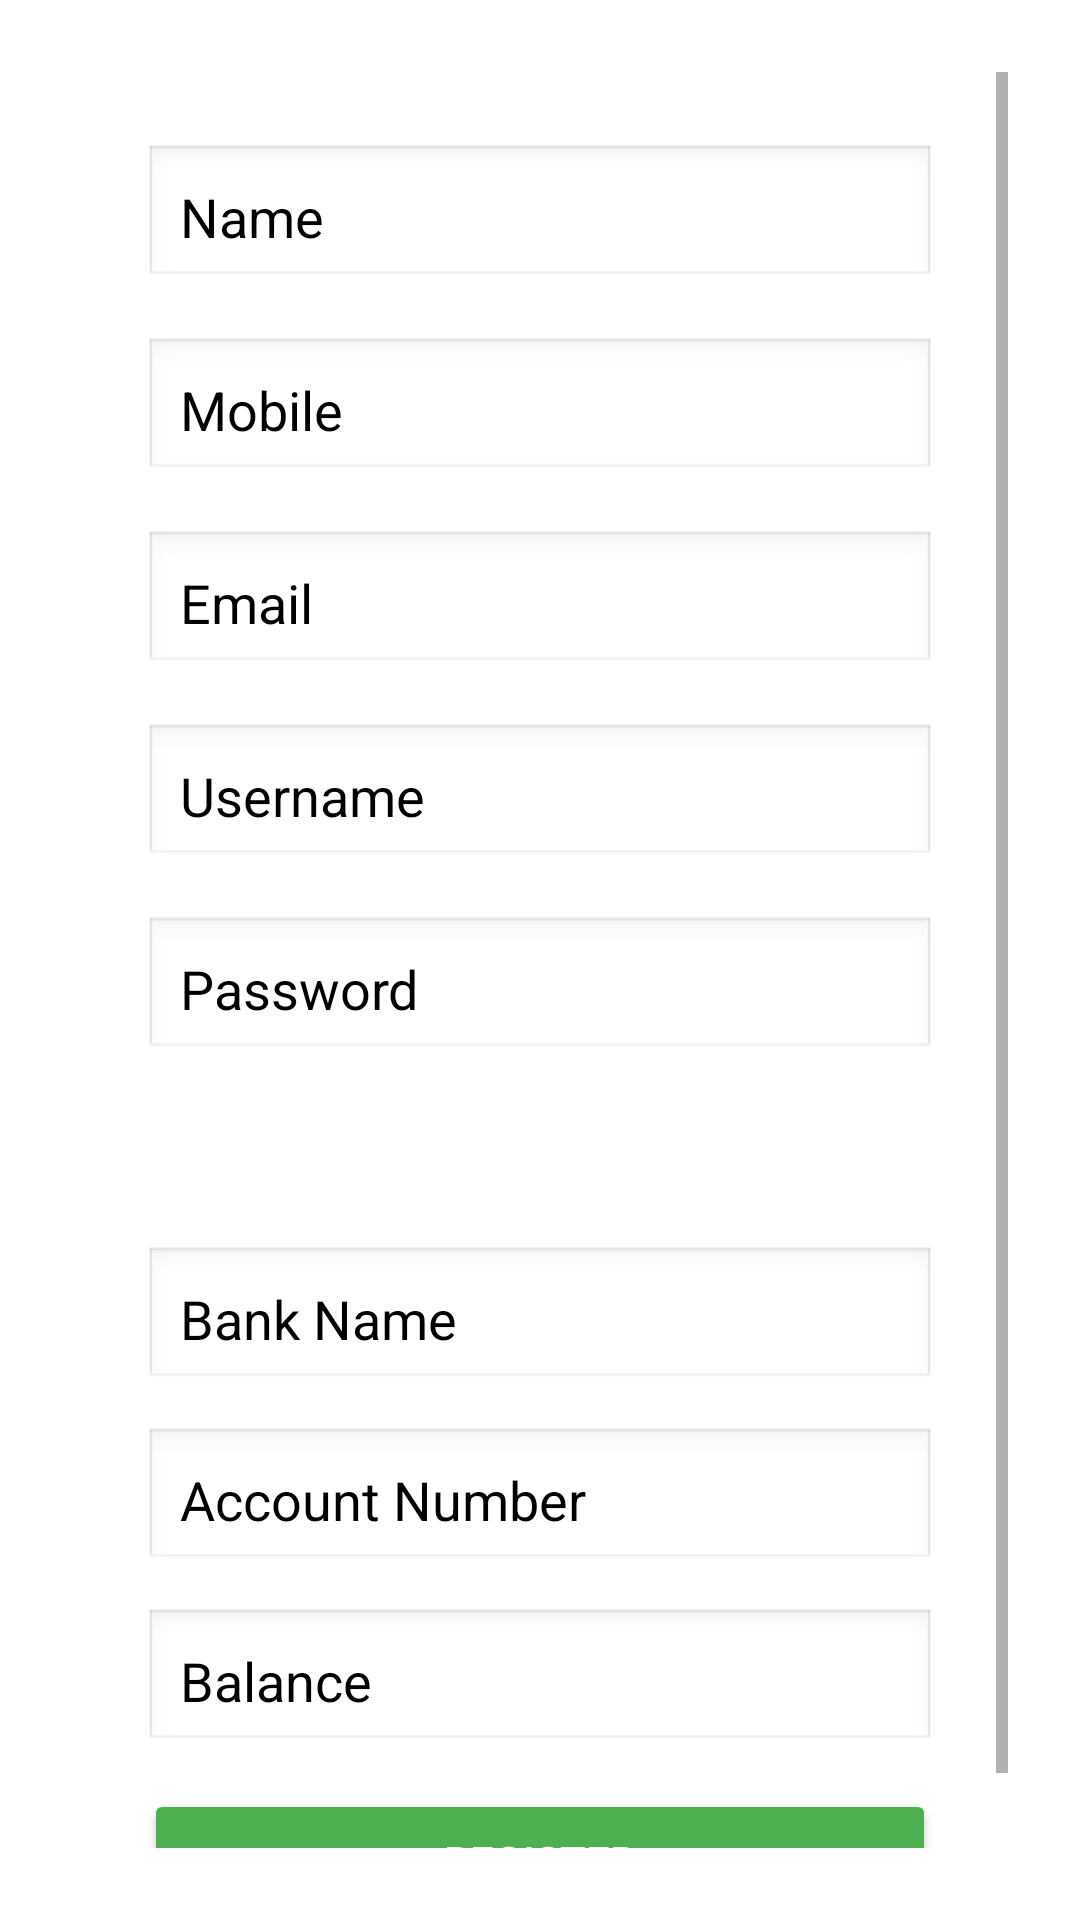

The Android layout XML behind this screen, and the referenced resources:
<!-- AndroidManifest.xml: application theme Theme.MaterialComponents.DayNight.DarkActionBar -->
<!-- res/layout/activity_register.xml -->
<?xml version="1.0" encoding="utf-8"?>
<ScrollView xmlns:android="http://schemas.android.com/apk/res/android"
    android:gravity="center"
    android:orientation="vertical"
    android:padding="24dp"
    android:background="@drawable/gradient_background_dark"
    android:layout_width="match_parent"
    android:layout_height="match_parent">

    <LinearLayout
        android:gravity="center"
        android:orientation="vertical"
        android:padding="24dp"
        android:background="@drawable/gradient_background_dark"
        android:layout_width="match_parent"
        android:layout_height="match_parent">

        <EditText
            android:id="@+id/etName"
            android:hint="Name"
            android:padding="12dp"
            android:inputType="text"
            android:digits="abcdefghijklmnopqrstuvwxyzABCDEFGHIJKLMNOPQRSTUVWXYZ "
            android:maxLength="50"
            android:layout_marginBottom="16dp"
            android:background="@android:drawable/edit_text"
android:textColorHint="@color/black"
        android:textColor="@color/black"
            android:layout_width="match_parent"
            android:layout_height="wrap_content" />

        <EditText
            android:id="@+id/etMobile"
            android:hint="Mobile"
            android:inputType="phone"
            android:maxLength="10"
            android:padding="12dp"
            android:layout_marginBottom="16dp"
            android:background="@android:drawable/edit_text"
android:textColorHint="@color/black"
        android:textColor="@color/black"
            android:layout_width="match_parent"
            android:layout_height="wrap_content" />

        <EditText
            android:id="@+id/etEmail"
            android:hint="Email"
            android:inputType="textEmailAddress"
            android:padding="12dp"
            android:layout_marginBottom="16dp"
            android:background="@android:drawable/edit_text"
android:textColorHint="@color/black"
        android:textColor="@color/black"
            android:layout_width="match_parent"
            android:layout_height="wrap_content" />

        <EditText
            android:id="@+id/etUsername"
            android:hint="Username"
            android:padding="12dp"
            android:inputType="text"
            android:digits="abcdefghijklmnopqrstuvwxyzABCDEFGHIJKLMNOPQRSTUVWXYZ0123456789_"
            android:maxLength="20"
            android:layout_marginBottom="16dp"
            android:background="@android:drawable/edit_text"
android:textColorHint="@color/black"
        android:textColor="@color/black"
            android:layout_width="match_parent"
            android:layout_height="wrap_content" />

        <EditText
            android:id="@+id/etPassword"
            android:hint="Password"
            android:inputType="textPassword"
            android:padding="12dp"
            android:maxLength="20"
            android:layout_marginBottom="16dp"
            android:background="@android:drawable/edit_text"
android:textColorHint="@color/black"
        android:textColor="@color/black"
            android:layout_width="match_parent"
            android:layout_height="wrap_content" />

        <TextView
            android:text="Account Details"
            android:textColor="@color/white"
            android:textSize="16sp"
            android:layout_marginTop="16dp"
            android:layout_marginBottom="8dp"
            android:layout_width="wrap_content"
            android:layout_height="wrap_content" />

        <EditText
            android:id="@+id/etBankName"
            android:hint="Bank Name"
            android:padding="12dp"
            android:digits="abcdefghijklmnopqrstuvwxyzABCDEFGHIJKLMNOPQRSTUVWXYZ "
            android:maxLength="50"
            android:layout_marginBottom="12dp"
            android:background="@android:drawable/edit_text"
android:textColorHint="@color/black"
        android:textColor="@color/black"
            android:layout_width="match_parent"
            android:layout_height="wrap_content" />

        <EditText
            android:id="@+id/etAccountNumber"
            android:hint="Account Number"
            android:inputType="number"
            android:padding="12dp"
            android:layout_marginBottom="12dp"
            android:maxLength="18"
            android:background="@android:drawable/edit_text"
android:textColorHint="@color/black"
        android:textColor="@color/black"
            android:layout_width="match_parent"
            android:layout_height="wrap_content" />

        <EditText
            android:id="@+id/etBalance"
            android:hint="Balance"
            android:inputType="numberDecimal"
            android:padding="12dp"
            android:layout_marginBottom="12dp"
            android:background="@android:drawable/edit_text"
android:textColorHint="@color/black"
        android:textColor="@color/black"
            android:layout_width="match_parent"
            android:layout_height="wrap_content" />


        <Button
            android:id="@+id/btnRegister"
            android:text="Register"
            android:backgroundTint="@color/primary_green"
            android:textColor="@color/white"
            android:layout_width="match_parent"
            android:layout_height="wrap_content" />

    </LinearLayout>

</ScrollView>
<!-- resources referenced by this layout -->
<resources>
  <color name="black">#000000</color>
  <color name="primary_green">#4CAF50</color>
  <color name="white">#FFFFFF</color>
</resources>
